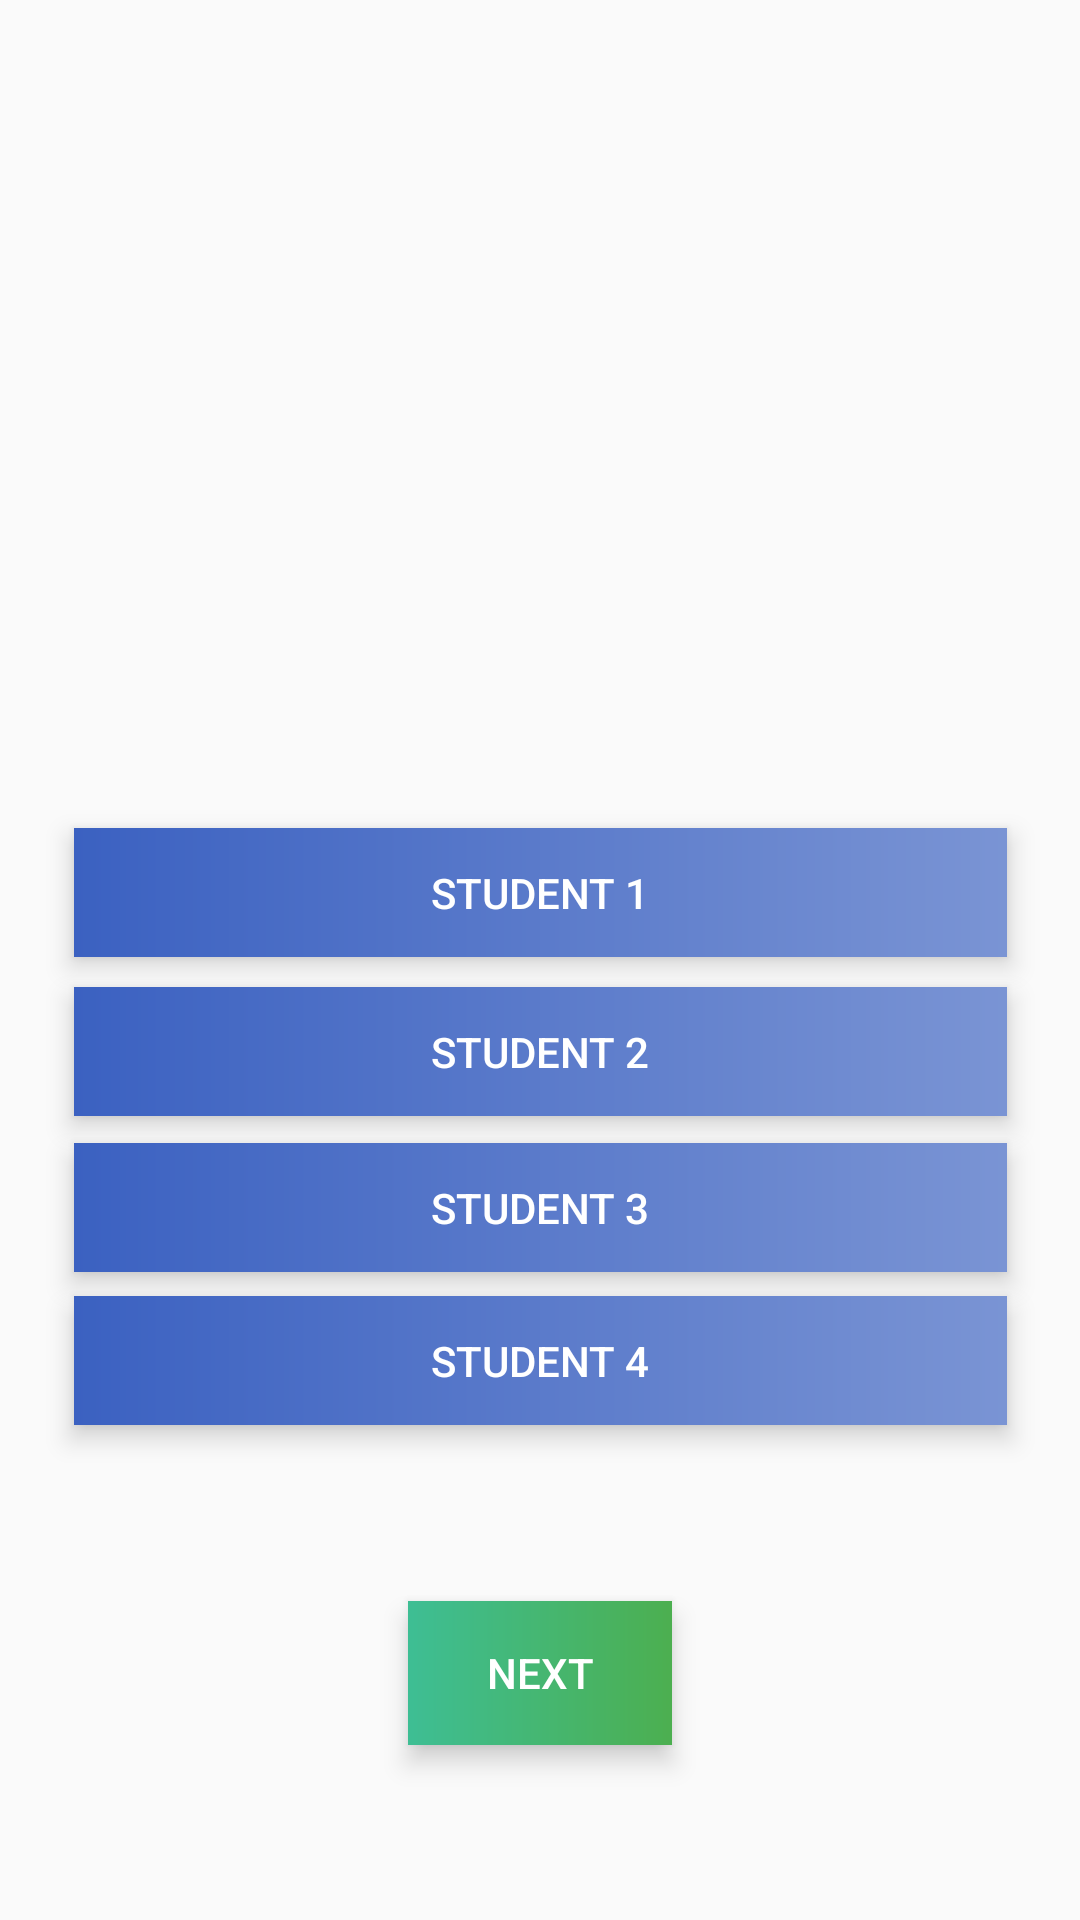

Here is an Android app screen rendered from its layout file. Give the layout XML and the strings, colors and styles it references.
<!-- AndroidManifest.xml: application theme AppTheme -->
<!-- res/layout/namegame_quiz_activity.xml -->
<?xml version="1.0" encoding="utf-8"?>
<android.support.constraint.ConstraintLayout xmlns:android="http://schemas.android.com/apk/res/android"
    xmlns:app="http://schemas.android.com/apk/res-auto"
    xmlns:tools="http://schemas.android.com/tools"
    android:layout_width="match_parent"
    android:layout_height="match_parent">

    <ImageView
        android:id="@+id/imgNGStudent"
        android:layout_width="196dp"
        android:layout_height="178dp"
        app:srcCompat="@mipmap/ic_launcher"
        app:layout_constraintTop_toTopOf="parent"
        android:layout_marginTop="52dp"
        android:layout_marginRight="8dp"
        app:layout_constraintRight_toRightOf="parent"
        android:layout_marginLeft="8dp"
        app:layout_constraintLeft_toLeftOf="parent" />

    <Button
        android:id="@+id/btnNGOption2"
        android:layout_width="311dp"
        android:layout_height="43dp"
        android:text="Student 2"
        android:layout_marginRight="8dp"
        app:layout_constraintRight_toRightOf="parent"
        android:layout_marginLeft="8dp"
        app:layout_constraintLeft_toLeftOf="parent"
        android:layout_marginTop="10dp"
        app:layout_constraintTop_toBottomOf="@+id/btnNGOption1"
        app:layout_constraintHorizontal_bias="0.508"
        android:textColor="#ffff"
        android:background="@drawable/regular_answer"
        android:elevation="5dp"
        android:stateListAnimator="@null"/>

    <Button
        android:id="@+id/btnNGOption4"
        android:layout_width="311dp"
        android:layout_height="43dp"
        android:text="Student 4"
        android:layout_marginRight="8dp"
        app:layout_constraintRight_toRightOf="parent"
        android:layout_marginLeft="8dp"
        app:layout_constraintLeft_toLeftOf="parent"
        app:layout_constraintHorizontal_bias="0.508"
        android:layout_marginTop="8dp"
        app:layout_constraintTop_toBottomOf="@+id/btnNGOption3"
        app:layout_constraintBottom_toBottomOf="parent"
        android:layout_marginBottom="8dp"
        app:layout_constraintVertical_bias="0.0"
        android:textColor="#ffff"
        android:background="@drawable/regular_answer"
        android:elevation="5dp"
        android:stateListAnimator="@null"/>

    <Button
        android:id="@+id/btnNGOption3"
        android:layout_width="311dp"
        android:layout_height="43dp"
        android:text="Student 3"
        android:layout_marginRight="8dp"
        app:layout_constraintRight_toRightOf="parent"
        android:layout_marginLeft="8dp"
        app:layout_constraintLeft_toLeftOf="parent"
        app:layout_constraintHorizontal_bias="0.508"
        android:layout_marginTop="9dp"
        app:layout_constraintTop_toBottomOf="@+id/btnNGOption2"
        android:textColor="#ffff"
        android:background="@drawable/regular_answer"
        android:elevation="5dp"
        android:stateListAnimator="@null"
        />

    <Button
        android:id="@+id/btnNGOption1"
        android:layout_width="311dp"
        android:layout_height="43dp"
        android:text="Student 1"
        android:layout_marginRight="8dp"
        app:layout_constraintRight_toRightOf="parent"
        android:layout_marginLeft="8dp"
        app:layout_constraintLeft_toLeftOf="parent"
        android:layout_marginTop="46dp"
        app:layout_constraintTop_toBottomOf="@+id/imgNGStudent"
        app:layout_constraintHorizontal_bias="0.508"
        android:textColor="#ffff"
        android:background="@drawable/regular_answer"
        android:elevation="5dp"
        android:stateListAnimator="@null"/>

    <Button
        android:id="@+id/btnNGNextQ"
        android:layout_width="wrap_content"
        android:layout_height="wrap_content"
        android:text="Next"
        android:layout_marginTop="8dp"
        app:layout_constraintTop_toBottomOf="@+id/btnNGOption4"
        app:layout_constraintBottom_toBottomOf="parent"
        android:layout_marginBottom="8dp"
        android:layout_marginRight="8dp"
        app:layout_constraintRight_toRightOf="parent"
        android:layout_marginLeft="8dp"
        app:layout_constraintLeft_toLeftOf="parent"
        android:textColor="#ffff"
        android:background="@drawable/gradient_lightrose"
        android:elevation="5dp"
        android:stateListAnimator="@null"/>
</android.support.constraint.ConstraintLayout>
<!-- resources referenced by this layout -->
<resources>
  <!-- drawable gradient_lightrose (drawable) -->
  <?xml version="1.0" encoding="utf-8"?>
  <shape xmlns:android="http://schemas.android.com/apk/res/android" android:shape="rectangle">
      <gradient android:endColor="#4CAF50" android:startColor="#3ebe94"/>
  
  </shape>
  <!-- drawable regular_answer (drawable-hdpi) -->
  <?xml version="1.0" encoding="utf-8"?>
  <shape xmlns:android="http://schemas.android.com/apk/res/android" android:shape="rectangle">
  <gradient android:endColor="#7a94d4" android:startColor="#3b61c1"/>
  
  </shape>
  <style name="AppTheme" parent="Theme.AppCompat.Light.NoActionBar">
          
          <item name="android:colorBackground">@color/background_material_light</item>
          <item name="colorPrimaryDark">@android:color/black</item>
      </style>
</resources>
